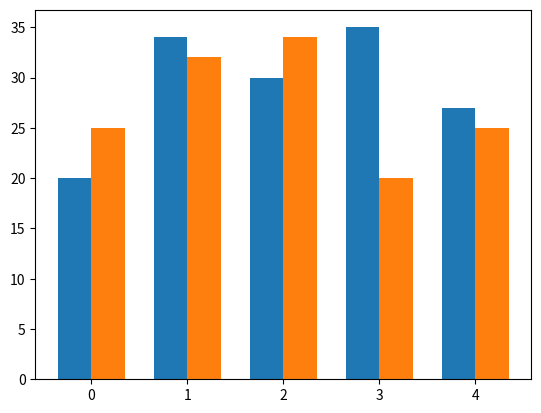

This figure's Python source:
import matplotlib
import matplotlib.pyplot as plt
import numpy as np
labels = ['G1', 'G2', 'G3', 'G4', 'G5']
men_means = [20, 34, 30, 35, 27]
women_means = [25, 32, 34, 20, 25]

x = np.arange(len(labels))  # the label locations
width = 0.35  # the width of the bars

fig, ax = plt.subplots()
rects1 = ax.bar(x - width/2, men_means, width, label='Men')
rects2 = ax.bar(x + width/2, women_means, width, label='Women')
plt.show()